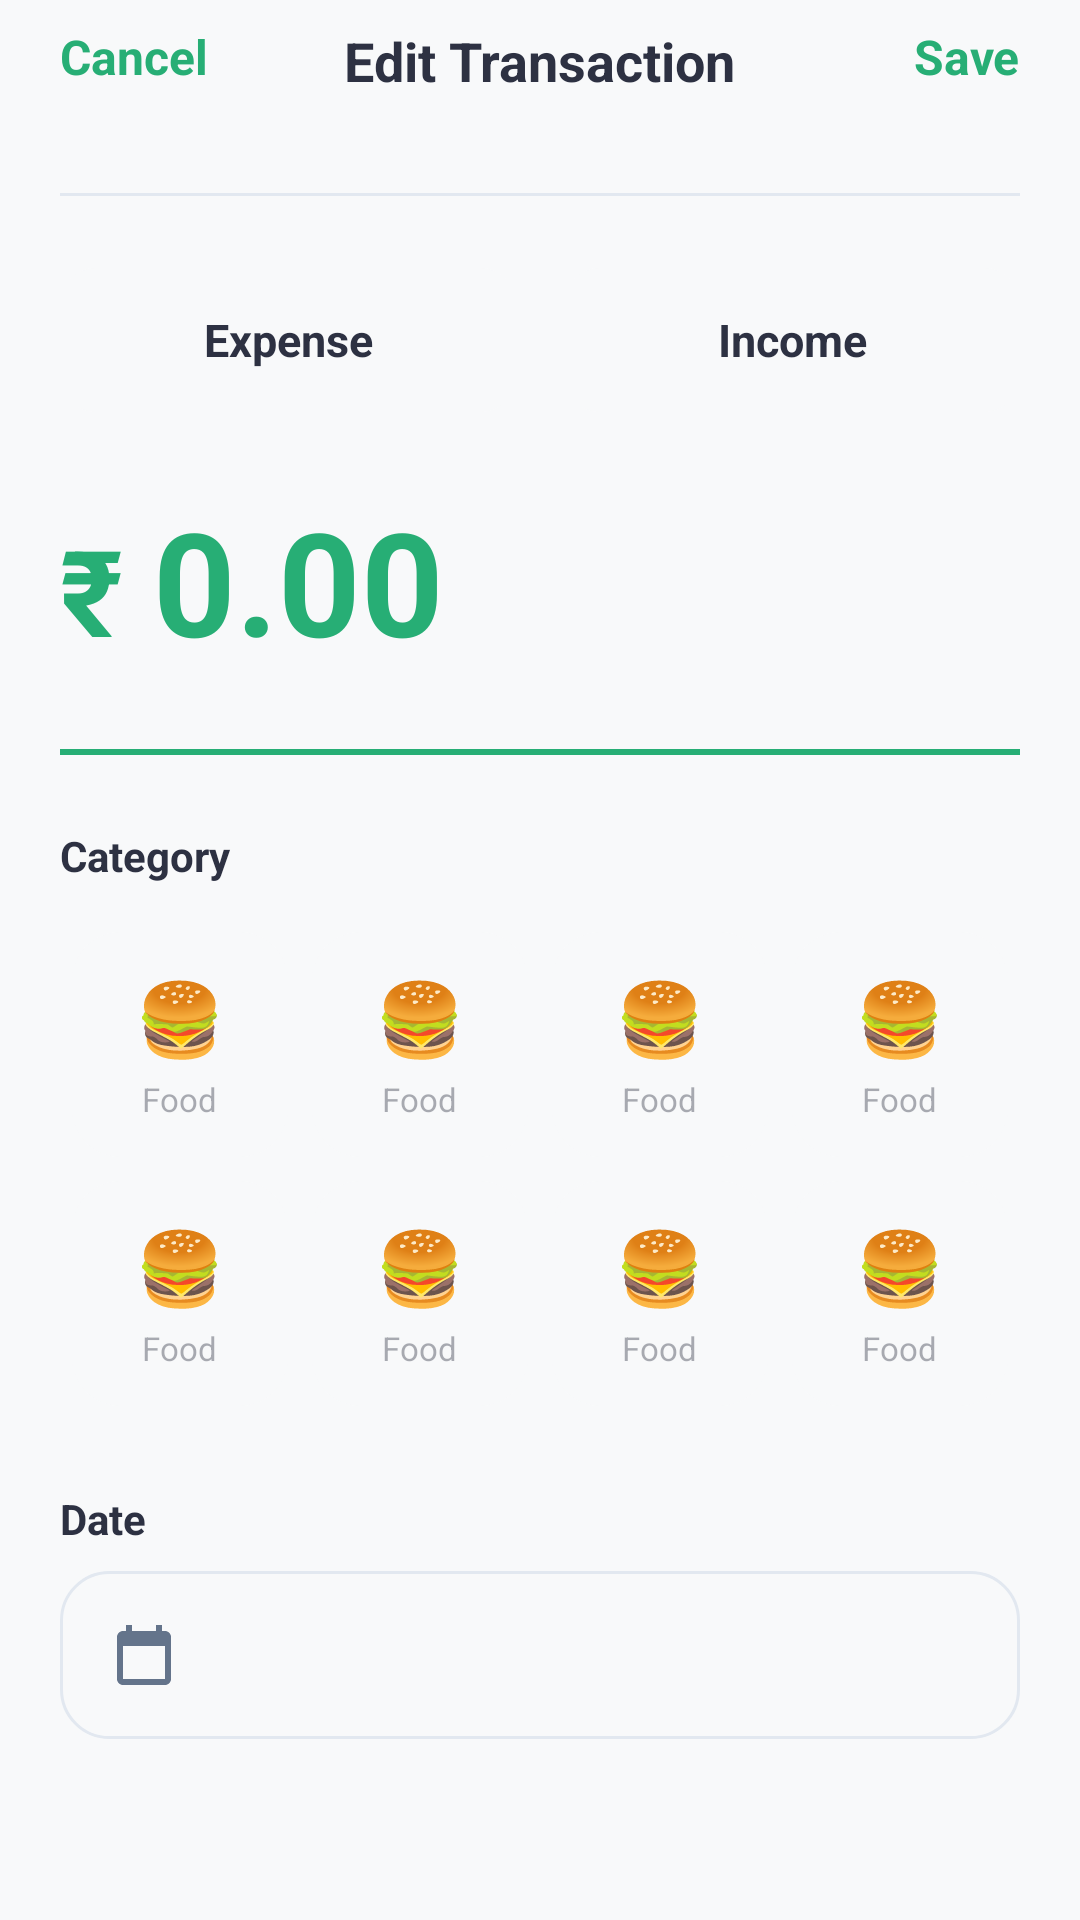

The Android layout XML behind this screen, and the referenced resources:
<!-- AndroidManifest.xml: application theme Theme.Finly -->
<!-- res/layout/fragment_edit_transaction.xml -->
<?xml version="1.0" encoding="utf-8"?>
<androidx.coordinatorlayout.widget.CoordinatorLayout xmlns:android="http://schemas.android.com/apk/res/android"
    xmlns:app="http://schemas.android.com/apk/res-auto"
    android:layout_width="match_parent"
    android:layout_height="match_parent"
    android:background="@color/background_gray">

    <androidx.core.widget.NestedScrollView
        android:layout_width="match_parent"
        android:layout_height="match_parent"
        
        android:paddingHorizontal="20dp"
        android:paddingBottom="56dp"
        app:layout_behavior="@string/appbar_scrolling_view_behavior">

        <LinearLayout
            android:layout_width="match_parent"
            android:layout_height="wrap_content"
            android:orientation="vertical">

            
            <RelativeLayout
                android:layout_width="match_parent"
                android:layout_height="wrap_content"
                android:layout_marginBottom="24dp">

                <TextView
                    android:id="@+id/btn_cancel"
                    android:layout_width="wrap_content"
                    android:layout_height="wrap_content"
                    android:layout_alignParentStart="true"
                    android:text="Cancel"
                    android:textColor="@color/primary_green"
                    android:textSize="16sp"
                    android:textStyle="bold"
                    android:paddingVertical="8dp" />

                <TextView
                    android:layout_width="wrap_content"
                    android:layout_height="wrap_content"
                    android:layout_centerHorizontal="true"
                    android:layout_alignTop="@id/btn_cancel"
                    android:text="Edit Transaction"
                    android:textColor="@color/text_primary"
                    android:textSize="18sp"
                    android:textStyle="bold"
                    android:paddingVertical="8dp" />

                <TextView
                    android:id="@+id/btn_save"
                    android:layout_width="wrap_content"
                    android:layout_height="wrap_content"
                    android:layout_alignParentEnd="true"
                    android:layout_alignTop="@id/btn_cancel"
                    android:text="Save"
                    android:textColor="@color/primary_green"
                    android:textSize="16sp"
                    android:textStyle="bold"
                    android:paddingVertical="8dp" />
            </RelativeLayout>
            
            <View
                android:layout_width="match_parent"
                android:layout_height="1dp"
                android:background="@color/card_stroke"
                android:layout_marginBottom="24dp" />

            
            <LinearLayout
                android:layout_width="match_parent"
                android:layout_height="48dp"
                android:orientation="horizontal"
                android:layout_marginBottom="24dp">

                <TextView
                    android:id="@+id/btn_expense"
                    android:layout_width="0dp"
                    android:layout_height="match_parent"
                    android:layout_weight="1"
                    android:background="@drawable/bg_toggle_container"
                    android:gravity="center"
                    android:text="Expense"
                    android:textColor="@color/text_primary"
                    android:textSize="15sp"
                    android:textStyle="bold" />

                <View
                    android:layout_width="16dp"
                    android:layout_height="match_parent" />

                <TextView
                    android:id="@+id/btn_income"
                    android:layout_width="0dp"
                    android:layout_height="match_parent"
                    android:layout_weight="1"
                    android:background="@drawable/bg_toggle_container"
                    android:gravity="center"
                    android:text="Income"
                    android:textColor="@color/text_primary"
                    android:textSize="15sp"
                    android:textStyle="bold" />
            </LinearLayout>

            
            <LinearLayout
                android:layout_width="match_parent"
                android:layout_height="wrap_content"
                android:orientation="horizontal"
                android:gravity="bottom"
                android:layout_marginBottom="24dp">
                
                <TextView
                    android:layout_width="wrap_content"
                    android:layout_height="wrap_content"
                    android:text="₹ "
                    android:textColor="@color/primary_green"
                    android:textSize="40sp"
                    android:textStyle="bold" />

                <EditText
                    android:id="@+id/et_amount"
                    android:layout_width="wrap_content"
                    android:layout_height="wrap_content"
                    android:background="@android:color/transparent"
                    android:hint="0.00"
                    android:textColorHint="@color/primary_green"
                    android:inputType="numberDecimal"
                    android:textColor="@color/primary_green"
                    android:textSize="48sp"
                    android:textStyle="bold" />
            </LinearLayout>
            
            <View
                android:layout_width="match_parent"
                android:layout_height="2dp"
                android:background="@color/primary_green"
                android:layout_marginBottom="24dp"/>

            
            <TextView
                android:layout_width="wrap_content"
                android:layout_height="wrap_content"
                android:text="Category"
                android:textColor="@color/text_primary"
                android:textSize="14sp"
                android:textStyle="bold"
                android:layout_marginBottom="12dp" />

            
            <GridLayout
                android:id="@+id/grid_categories"
                android:layout_width="match_parent"
                android:layout_height="wrap_content"
                android:columnCount="4"
                android:layout_marginBottom="24dp">
                
                <include layout="@layout/item_add_category" android:id="@+id/cat_food" android:layout_width="0dp" android:layout_height="wrap_content" android:layout_columnWeight="1" android:layout_margin="4dp" />
                <include layout="@layout/item_add_category" android:id="@+id/cat_transport" android:layout_width="0dp" android:layout_height="wrap_content" android:layout_columnWeight="1" android:layout_margin="4dp" />
                <include layout="@layout/item_add_category" android:id="@+id/cat_shopping" android:layout_width="0dp" android:layout_height="wrap_content" android:layout_columnWeight="1" android:layout_margin="4dp" />
                <include layout="@layout/item_add_category" android:id="@+id/cat_bills" android:layout_width="0dp" android:layout_height="wrap_content" android:layout_columnWeight="1" android:layout_margin="4dp" />
                <include layout="@layout/item_add_category" android:id="@+id/cat_health" android:layout_width="0dp" android:layout_height="wrap_content" android:layout_columnWeight="1" android:layout_margin="4dp" />
                <include layout="@layout/item_add_category" android:id="@+id/cat_entertainment" android:layout_width="0dp" android:layout_height="wrap_content" android:layout_columnWeight="1" android:layout_margin="4dp" />
                <include layout="@layout/item_add_category" android:id="@+id/cat_salary" android:layout_width="0dp" android:layout_height="wrap_content" android:layout_columnWeight="1" android:layout_margin="4dp" />
                <include layout="@layout/item_add_category" android:id="@+id/cat_other" android:layout_width="0dp" android:layout_height="wrap_content" android:layout_columnWeight="1" android:layout_margin="4dp" />
            </GridLayout>

            
            <TextView
                android:layout_width="wrap_content"
                android:layout_height="wrap_content"
                android:text="Date"
                android:textColor="@color/text_primary"
                android:textSize="14sp"
                android:textStyle="bold"
                android:layout_marginBottom="8dp" />

            
            <TextView
                android:id="@+id/tv_date"
                android:layout_width="match_parent"
                android:layout_height="56dp"
                android:background="@drawable/bg_input_field"
                android:gravity="center_vertical"
                android:paddingHorizontal="16dp"
                android:text=""
                android:drawableStart="@drawable/ic_calendar"
                android:drawablePadding="8dp"
                android:textColor="@color/text_secondary"
                android:textSize="15sp"
                android:layout_marginBottom="24dp" />

            
            <TextView
                android:layout_width="wrap_content"
                android:layout_height="wrap_content"
                android:text="Notes"
                android:textColor="@color/text_primary"
                android:textSize="14sp"
                android:textStyle="bold"
                android:layout_marginBottom="8dp" />

            <EditText
                android:id="@+id/et_notes"
                android:layout_width="match_parent"
                android:layout_height="100dp"
                android:background="@drawable/bg_input_field"
                android:gravity="top|start"
                android:hint="Add notes (optional)"
                android:padding="16dp"
                android:textColorHint="@color/text_secondary"
                android:textSize="15sp"
                android:layout_marginBottom="24dp" />

        </LinearLayout>
    </androidx.core.widget.NestedScrollView>
</androidx.coordinatorlayout.widget.CoordinatorLayout>
<!-- res/layout/item_add_category.xml (included above) -->
<?xml version="1.0" encoding="utf-8"?>
<com.google.android.material.card.MaterialCardView xmlns:android="http://schemas.android.com/apk/res/android"
    xmlns:app="http://schemas.android.com/apk/res-auto"
    android:layout_width="0dp"
    android:layout_height="wrap_content"
    android:layout_columnWeight="1"
    android:layout_margin="4dp"
    app:cardBackgroundColor="@color/background_gray"
    app:cardCornerRadius="16dp"
    app:cardElevation="0dp"
    app:strokeWidth="0dp">

    <LinearLayout
        android:layout_width="match_parent"
        android:layout_height="wrap_content"
        android:gravity="center"
        android:orientation="vertical"
        android:paddingVertical="12dp">

        <TextView
            android:id="@+id/tv_category_icon"
            android:layout_width="wrap_content"
            android:layout_height="wrap_content"
            android:text="🍔"
            android:textSize="24sp" />

        <TextView
            android:id="@+id/tv_category_name"
            android:layout_width="wrap_content"
            android:layout_height="wrap_content"
            android:layout_marginTop="4dp"
            android:text="Food"
            android:textColor="@color/text_secondary"
            android:textSize="11sp" />
    </LinearLayout>

</com.google.android.material.card.MaterialCardView>
<!-- resources referenced by this layout -->
<resources>
  <color name="background_gray">#F8F9FA</color>
  <color name="card_stroke">#E2E8F0</color>
  <color name="primary_green">#27AE75</color>
  <color name="text_primary">#2D3142</color>
  <color name="text_secondary">#662D3142</color>
  <!-- drawable bg_input_field (drawable) -->
  <shape xmlns:android="http://schemas.android.com/apk/res/android"
      android:shape="rectangle">
      <solid android:color="@android:color/transparent" />
      <stroke
          android:width="1dp"
          android:color="@color/card_stroke" />
      <corners android:radius="16.dp" />
  </shape>
  <!-- drawable bg_toggle_container (drawable) -->
  <shape xmlns:android="http://schemas.android.com/apk/res/android"
      android:shape="rectangle">
      <solid android:color="@color/background_gray" />
      <corners android:radius="12dp" />
  </shape>
  <!-- drawable ic_calendar (drawable) -->
  <vector xmlns:android="http://schemas.android.com/apk/res/android"
      android:width="24dp"
      android:height="24dp"
      android:viewportWidth="24"
      android:viewportHeight="24">
    <path
        android:fillColor="#64748B"
        android:pathData="M19,4h-1V2h-2v2H8V2H6v2H5C3.9,4 3,4.9 3,6v14c0,1.1 0.9,2 2,2h14c1.1,0 2,-0.9 2,-2V6C21,4.9 20.1,4 19,4zM19,20H5V9h14V20z"/>
  </vector>
  <style name="Theme.Finly" parent="Base.Theme.Finly" />
  <style name="Base.Theme.Finly" parent="Theme.Material3.DayNight.NoActionBar">
          
          <item name="colorPrimary">@color/primary_green</item>
          <item name="colorOnPrimary">@color/surface_white</item>
          <item name="colorPrimaryContainer">@color/primary_green_light</item>
          <item name="colorOnPrimaryContainer">@color/primary_green_dark</item>
          
          
          <item name="android:windowBackground">@drawable/bg_app_wallpaper</item>
          <item name="colorSurface">@color/surface_white</item>
          <item name="colorOnSurface">@color/text_dark</item>
          
          
          <item name="android:fontFamily">sans-serif</item>
          
          
          <item name="android:statusBarColor">@color/background_gray</item>
          <item name="android:windowLightStatusBar">true</item>
      </style>
  <color name="surface_white">#FFFFFF</color>
  <color name="primary_green_light">#E0F2F1</color>
  <color name="primary_green_dark">#0D9488</color>
  <!-- drawable bg_app_wallpaper (drawable) -->
  <?xml version="1.0" encoding="utf-8"?>
  <layer-list xmlns:android="http://schemas.android.com/apk/res/android">
      
      <item android:drawable="@color/background_gray" />
  </layer-list>
  <color name="text_dark">#1A1C1E</color>
</resources>
